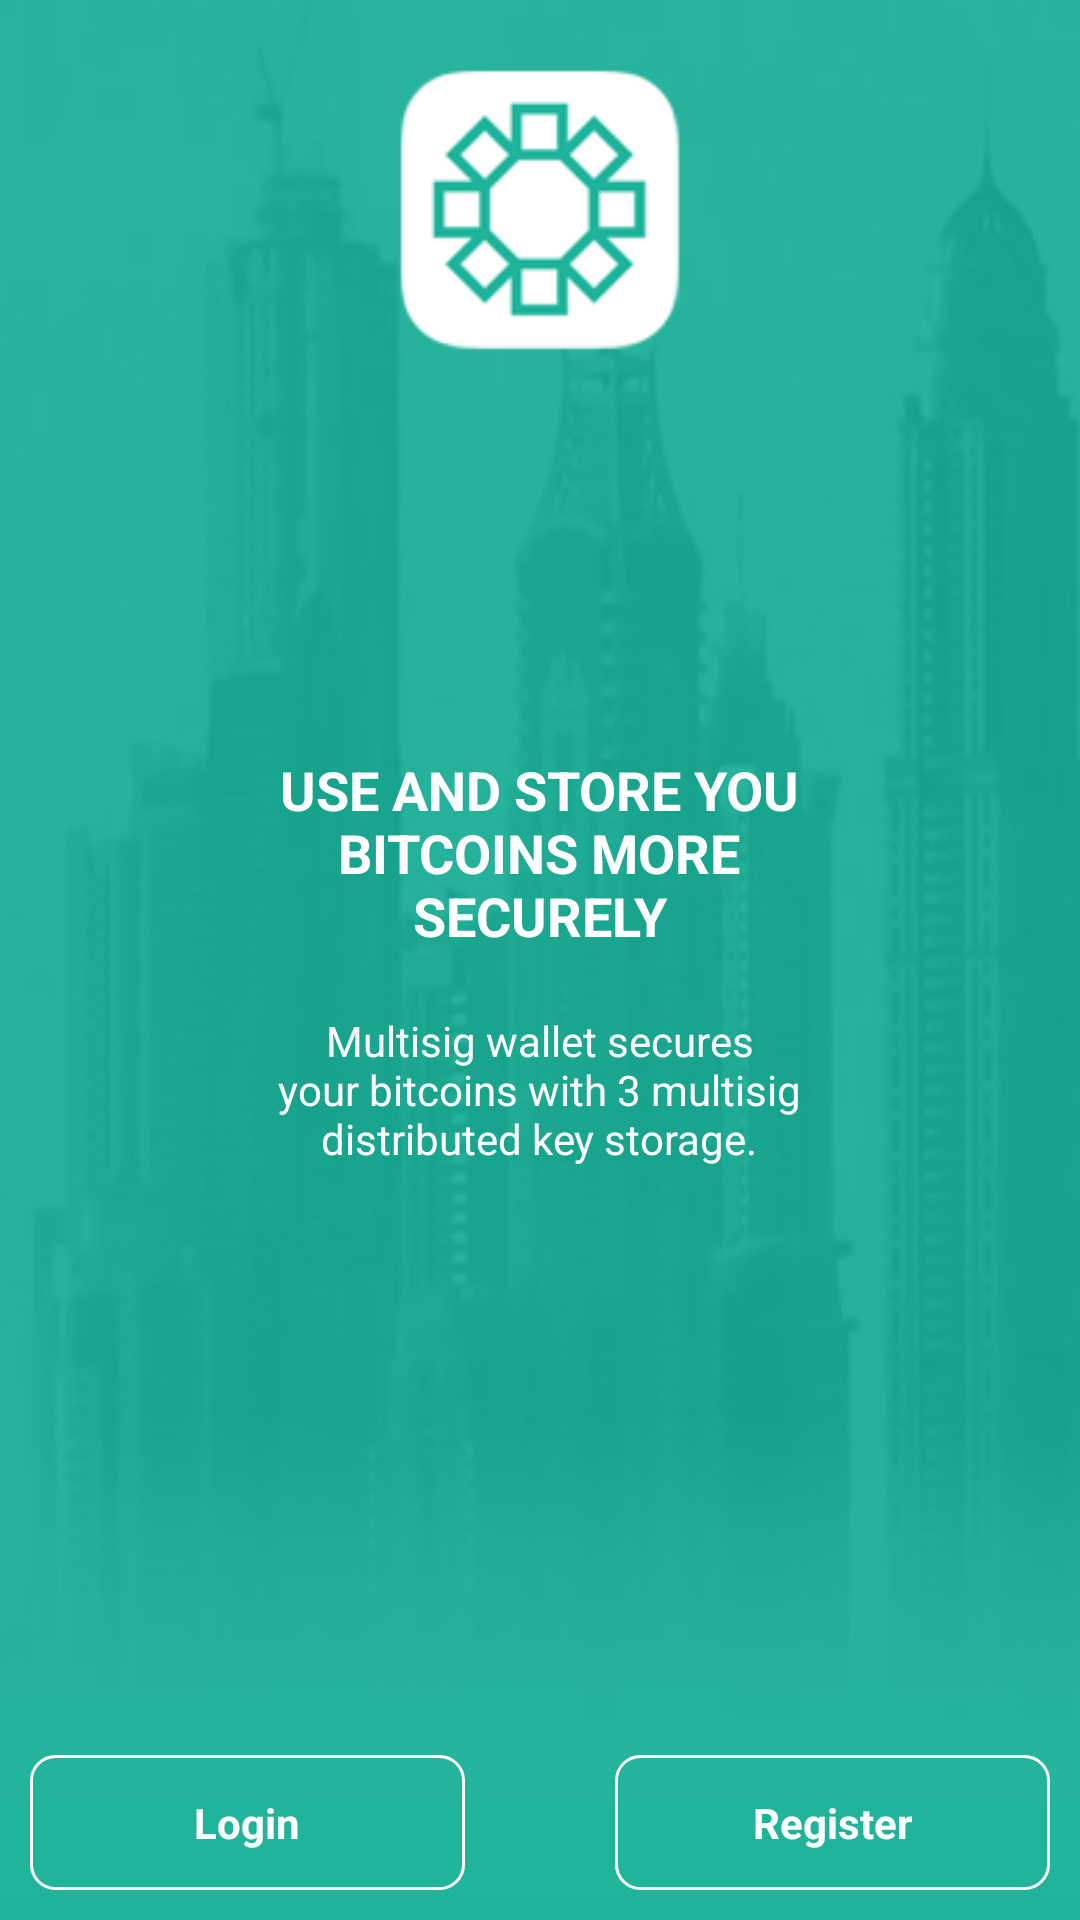

Write the Android layout XML for this screen, with the resource values it uses.
<!-- AndroidManifest.xml: application theme AppTheme -->
<!-- res/layout/activity_splash.xml -->
<?xml version="1.0" encoding="utf-8"?>
<RelativeLayout xmlns:android="http://schemas.android.com/apk/res/android"
    xmlns:app="http://schemas.android.com/apk/res-auto"
    xmlns:tools="http://schemas.android.com/tools"
    android:layout_width="match_parent"
    android:layout_height="match_parent"
    android:background="@drawable/splash_bg"
    tools:context=".inits.SplashActivity">

    <ImageView
        android:layout_width="100dp"
        android:layout_height="100dp"
        android:layout_centerHorizontal="true"
        android:layout_marginTop="20dp"
        android:src="@drawable/logo_bitoasis" />

    <LinearLayout
        android:layout_width="wrap_content"
        android:layout_height="wrap_content"
        android:layout_centerInParent="true"
        android:gravity="center_horizontal"
        android:orientation="vertical">

        <TextView
            android:layout_width="wrap_content"
            android:layout_height="wrap_content"
            android:text="@string/use_store_bitcoin"
            android:textAlignment="center"
            android:textAllCaps="true"
            android:textAppearance="?android:attr/textAppearanceMedium"
            android:textColor="@color/colorAccent"
            android:textStyle="bold" />

        <TextView
            android:layout_width="wrap_content"
            android:layout_height="wrap_content"
            android:layout_marginTop="20dp"
            android:text="@string/bitoasis_feature"
            android:textAlignment="center"
            android:textAppearance="?android:attr/textAppearanceSmall"
            android:textColor="@color/colorAccent" />

    </LinearLayout>

    <LinearLayout
        android:layout_alignParentBottom="true"
        android:layout_width="match_parent"
        android:layout_margin="10dp"
        android:layout_height="wrap_content"
        android:orientation="horizontal">

        <Button
            android:id="@+id/loginBtn"
            android:layout_width="0dp"
            android:layout_weight="1"
            android:layout_height="45dp"
            android:background="@drawable/rounded_border"
            android:textAppearance="?android:attr/textAppearanceSmall"
            android:textStyle="bold"
            android:layout_marginEnd="25dp"
            android:textColor="@color/colorAccent"
            android:text="@string/login"/>

        <Button
            android:id="@+id/registerBtn"
            android:layout_width="0dp"
            android:layout_weight="1"
            android:layout_marginStart="25dp"
            android:layout_height="45dp"
            android:background="@drawable/rounded_border"
            android:textAppearance="?android:attr/textAppearanceSmall"
            android:textStyle="bold"
            android:textColor="@color/colorAccent"
            android:text="@string/register"/>
    </LinearLayout>


</RelativeLayout>
<!-- resources referenced by this layout -->
<resources>
  <color name="colorAccent">#ffffff</color>
  <!-- drawable logo_bitoasis: png bitmap (drawable, 9148 bytes) -->
  <!-- drawable rounded_border (drawable) -->
  <?xml version="1.0" encoding="utf-8"?>
  <shape xmlns:android="http://schemas.android.com/apk/res/android"
      android:shape="rectangle">
      <solid android:color="@android:color/transparent" />
      <corners android:radius="8dp" />
      <stroke
          android:width="1dp"
          android:color="@color/colorAccent" />
  </shape>
  <!-- drawable splash_bg: png bitmap (drawable, 71720 bytes) -->
  <string name="bitoasis_feature">Multisig wallet secures\nyour bitcoins with 3 multisig\ndistributed key storage.</string>
  <string name="login">Login</string>
  <string name="register">Register</string>
  <string name="use_store_bitcoin">Use and store you\nBitcoins more\nsecurely</string>
  <style name="AppTheme" parent="Theme.AppCompat.Light.NoActionBar">
          
          <item name="colorPrimary">@color/colorPrimary</item>
          <item name="colorPrimaryDark">@color/colorPrimaryDark</item>
          <item name="colorAccent">@color/colorAccent</item>
      </style>
  <color name="colorPrimary">#26b19a</color>
  <color name="colorPrimaryDark">#0f8f7a</color>
</resources>
